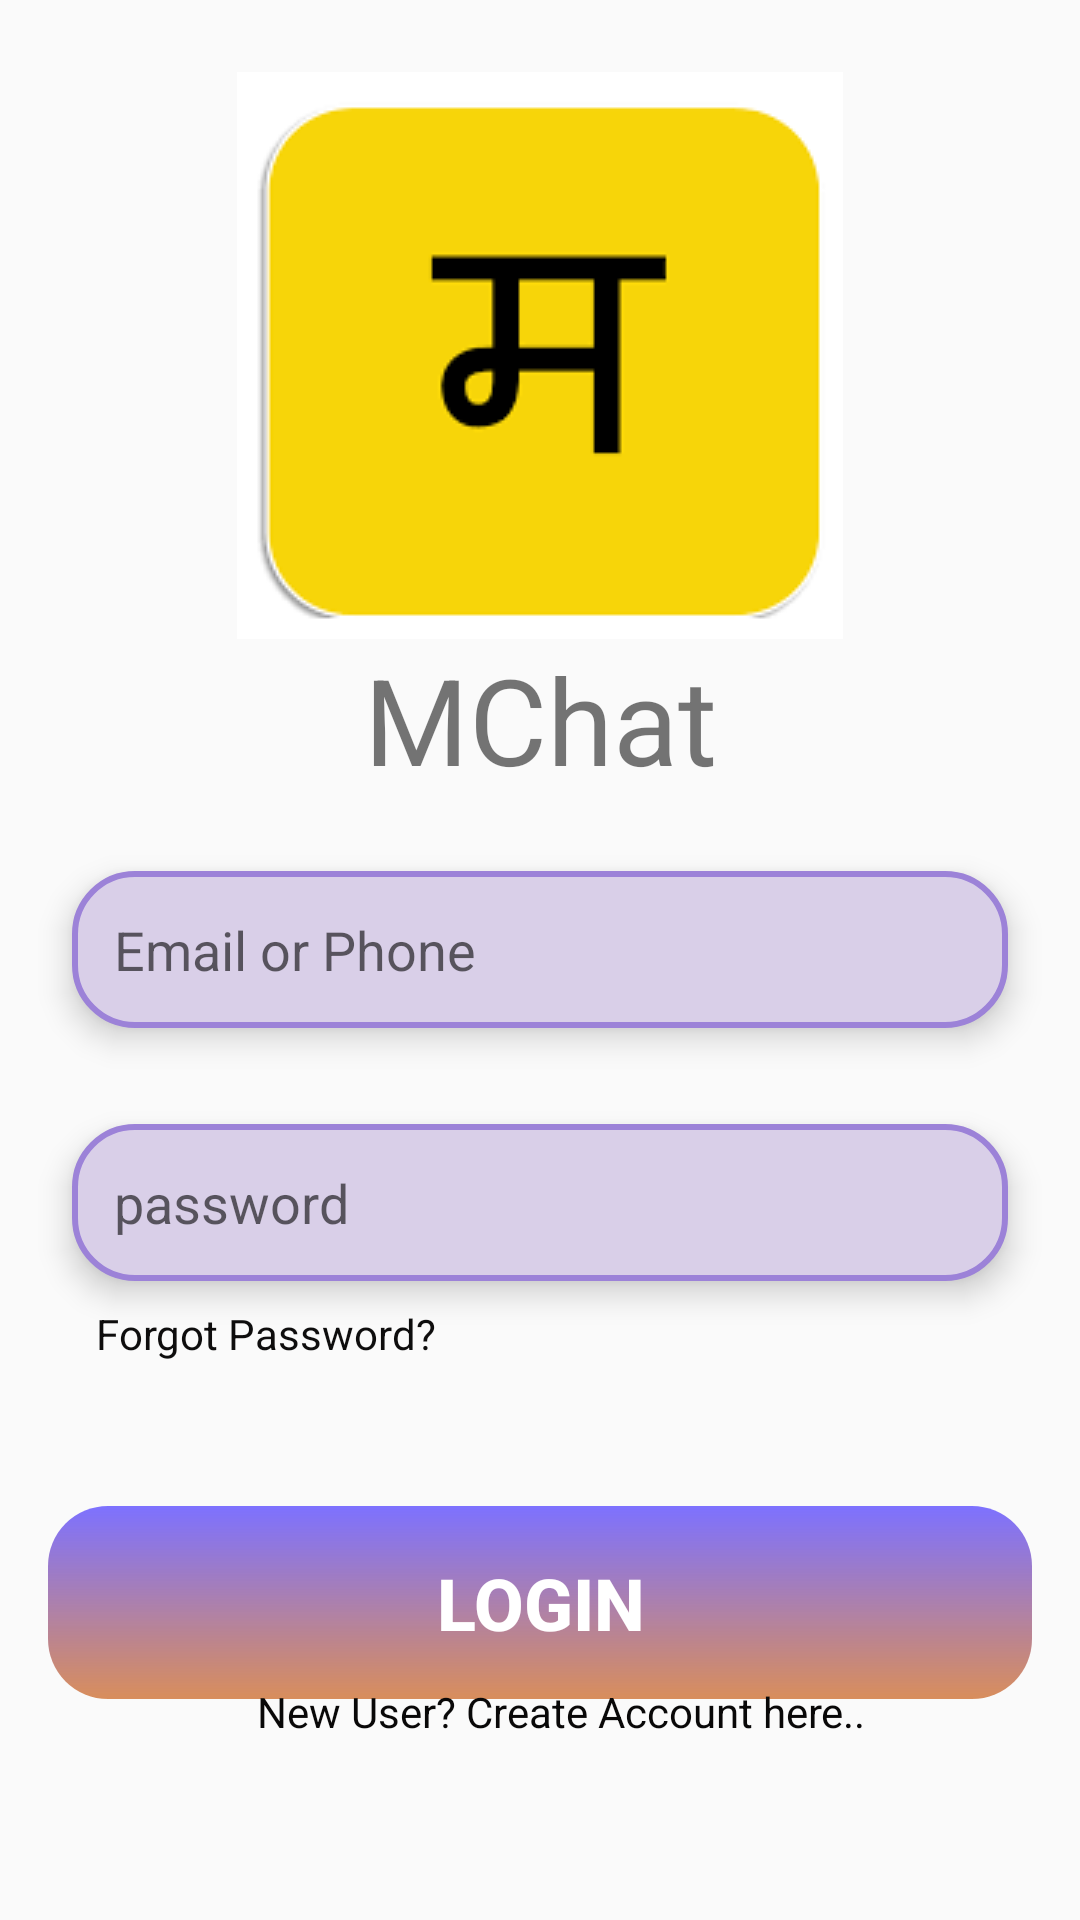

The Android layout XML behind this screen, and the referenced resources:
<!-- AndroidManifest.xml: application theme AppTheme -->
<!-- res/layout/fragment_login.xml -->
<androidx.constraintlayout.widget.ConstraintLayout xmlns:android="http://schemas.android.com/apk/res/android"
    xmlns:app="http://schemas.android.com/apk/res-auto"
    xmlns:tools="http://schemas.android.com/tools"
    android:layout_width="match_parent"
    android:layout_height="match_parent"
    tools:context="com.amey.mchat.registration.LoginFragment">


    <ImageView
        android:id="@+id/imageView"
        android:layout_width="wrap_content"
        android:layout_height="wrap_content"
        android:layout_marginStart="16dp"
        android:layout_marginTop="24dp"
        android:layout_marginEnd="16dp"
        android:src="@drawable/images"
        app:layout_constraintEnd_toEndOf="parent"
        app:layout_constraintStart_toStartOf="parent"
        app:layout_constraintTop_toTopOf="parent" />

    <TextView
        android:id="@+id/textView"
        android:layout_width="wrap_content"
        android:layout_height="wrap_content"
        android:layout_marginStart="16dp"
        android:layout_marginEnd="16dp"
        android:text="MChat"
        android:textSize="40sp"
        app:layout_constraintEnd_toEndOf="parent"
        app:layout_constraintStart_toStartOf="parent"
        app:layout_constraintTop_toBottomOf="@+id/imageView" />

    <EditText
        android:id="@+id/emailphone"
        android:layout_width="0dp"
        android:layout_height="wrap_content"
        android:layout_marginStart="24dp"
        android:layout_marginTop="24dp"
        android:layout_marginEnd="24dp"
        android:ems="10"
        android:background="@drawable/textbox"
        android:padding="14dp"
        android:elevation="6dp"
        android:hint="Email or Phone"
        android:inputType="textPersonName"
        app:layout_constraintEnd_toEndOf="parent"
        app:layout_constraintStart_toStartOf="parent"
        app:layout_constraintTop_toBottomOf="@+id/textView" />

    <EditText
        android:id="@+id/pass"
        android:layout_width="0dp"
        android:layout_height="wrap_content"
        android:layout_marginStart="24dp"
        android:layout_marginTop="32dp"
        android:layout_marginEnd="24dp"
        android:background="@drawable/textbox"
        android:elevation="6dp"
        android:ems="10"
        android:hint="password"
        android:inputType="textPassword"
        android:padding="14dp"
        app:layout_constraintEnd_toEndOf="parent"
        app:layout_constraintStart_toStartOf="parent"
        app:layout_constraintTop_toBottomOf="@+id/emailphone" />

    <TextView
        android:id="@+id/forgotpass"
        android:layout_width="wrap_content"
        android:layout_height="wrap_content"
        android:padding="8dp"
        android:text="Forgot Password?"
        android:textColor="#0E0D0D"
        app:layout_constraintStart_toStartOf="@+id/pass"
        app:layout_constraintTop_toBottomOf="@+id/pass" />

    <ProgressBar
        android:id="@+id/progressBar2"
        style="?android:attr/progressBarStyle"
        android:layout_width="wrap_content"
        android:layout_height="wrap_content"
        android:layout_marginStart="16dp"
        android:layout_marginEnd="16dp"
        android:layout_marginBottom="32dp"
        android:indeterminate="true"
        android:visibility="invisible"
        app:layout_constraintBottom_toTopOf="@+id/signuptv"
        app:layout_constraintEnd_toEndOf="parent"
        app:layout_constraintHorizontal_bias="0.499"
        app:layout_constraintStart_toStartOf="parent"
        app:layout_constraintTop_toBottomOf="@+id/forgotpass"
        app:layout_constraintVertical_bias="0.375" />

    <Button
        android:id="@+id/login"
        android:layout_width="0dp"
        android:layout_height="wrap_content"
        android:layout_marginStart="16dp"
        android:layout_marginTop="24dp"
        android:layout_marginEnd="16dp"
        android:layout_marginBottom="32dp"
        android:background="@drawable/btn"
        android:padding="16dp"
        android:stateListAnimator="@null"
        android:text="Login"
        android:textColor="@android:color/white"
        android:textSize="24dp"
        android:textStyle="bold"
        app:layout_constraintBottom_toTopOf="@+id/signuptv"
        app:layout_constraintEnd_toEndOf="parent"
        app:layout_constraintHorizontal_bias="0.0"
        app:layout_constraintStart_toStartOf="parent"
        app:layout_constraintTop_toBottomOf="@+id/progressBar2"
        app:layout_constraintVertical_bias="0.444" />

    <TextView
        android:id="@+id/signuptv"
        android:layout_width="wrap_content"
        android:layout_height="wrap_content"
        android:layout_marginStart="16dp"
        android:layout_marginEnd="16dp"
        android:layout_marginBottom="52dp"
        android:padding="8dp"
        android:text="New User? Create Account here.."
        android:textColor="#090808"
        app:layout_constraintBottom_toBottomOf="parent"
        app:layout_constraintEnd_toEndOf="parent"
        app:layout_constraintHorizontal_bias="0.566"
        app:layout_constraintStart_toStartOf="parent" />


</androidx.constraintlayout.widget.ConstraintLayout>
<!-- resources referenced by this layout -->
<resources>
  <!-- drawable btn (drawable) -->
  <?xml version="1.0" encoding="utf-8"?>
  <shape android:shape="rectangle"
      xmlns:android="http://schemas.android.com/apk/res/android">
  <gradient android:startColor="#7D71FF" android:endColor="#BC62"
      android:angle="-90"/>
      <corners android:radius="20dp"/>
  </shape>
  <!-- drawable images: png bitmap (drawable-v24, 3643 bytes) -->
  <!-- drawable textbox (drawable) -->
  <?xml version="1.0" encoding="utf-8"?>
  <shape android:shape="rectangle"
      xmlns:android="http://schemas.android.com/apk/res/android">
  <solid android:color="@color/colorPrimary"/>
      <corners android:radius="20dp"/>
      <stroke android:color="@color/colorPrimaryDark" android:width="2dp"/>
  </shape>
  <style name="AppTheme" parent="Theme.AppCompat.Light.NoActionBar">
          
          <item name="colorPrimary">@color/colorPrimary</item>
          <item name="colorPrimaryDark">@color/colorPrimaryDark</item>
          <item name="colorAccent">@android:color/holo_orange_dark</item>
      </style>
  <color name="colorPrimary">#D9CFE8</color>
  <color name="colorPrimaryDark">#9C82D8</color>
</resources>
